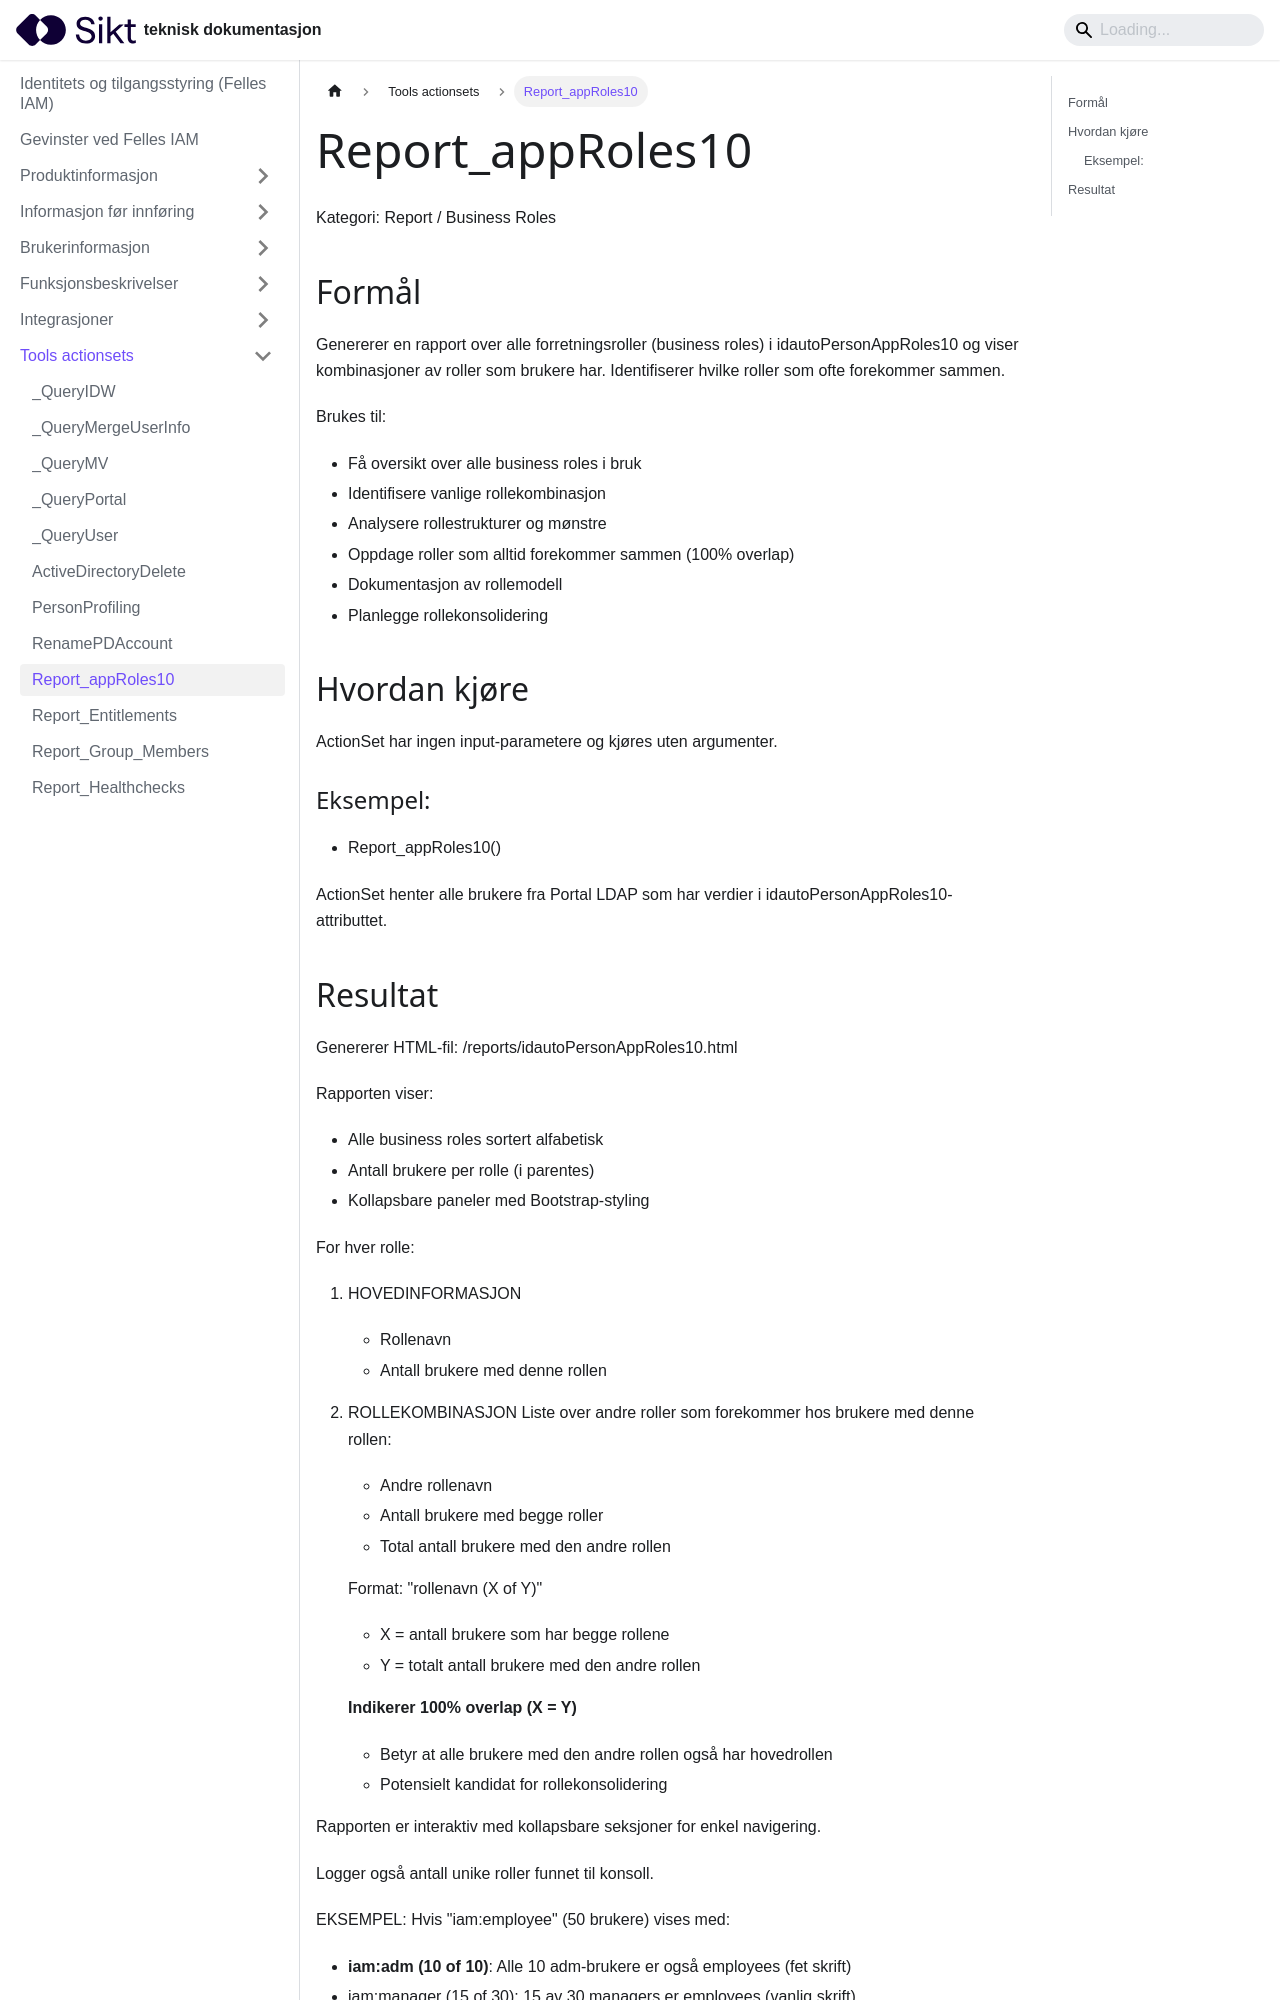

repository: sikt-no/docs · page: docs/iam/tools-actionsets/Report_appRoles10_dokumentasjon/index.html · generator: docusaurus


# Report_appRoles10

Kategori: Report / Business Roles


## Formål

Genererer en rapport over alle forretningsroller (business roles) i 
idautoPersonAppRoles10 og viser kombinasjoner av roller som brukere har.
Identifiserer hvilke roller som ofte forekommer sammen.

Brukes til:
- Få oversikt over alle business roles i bruk
- Identifisere vanlige rollekombinasjon
- Analysere rollestrukturer og mønstre
- Oppdage roller som alltid forekommer sammen (100% overlap)
- Dokumentasjon av rollemodell
- Planlegge rollekonsolidering


## Hvordan kjøre

ActionSet har ingen input-parametere og kjøres uten argumenter.

### Eksempel:
- Report_appRoles10()

ActionSet henter alle brukere fra Portal LDAP som har verdier i 
idautoPersonAppRoles10-attributtet.
